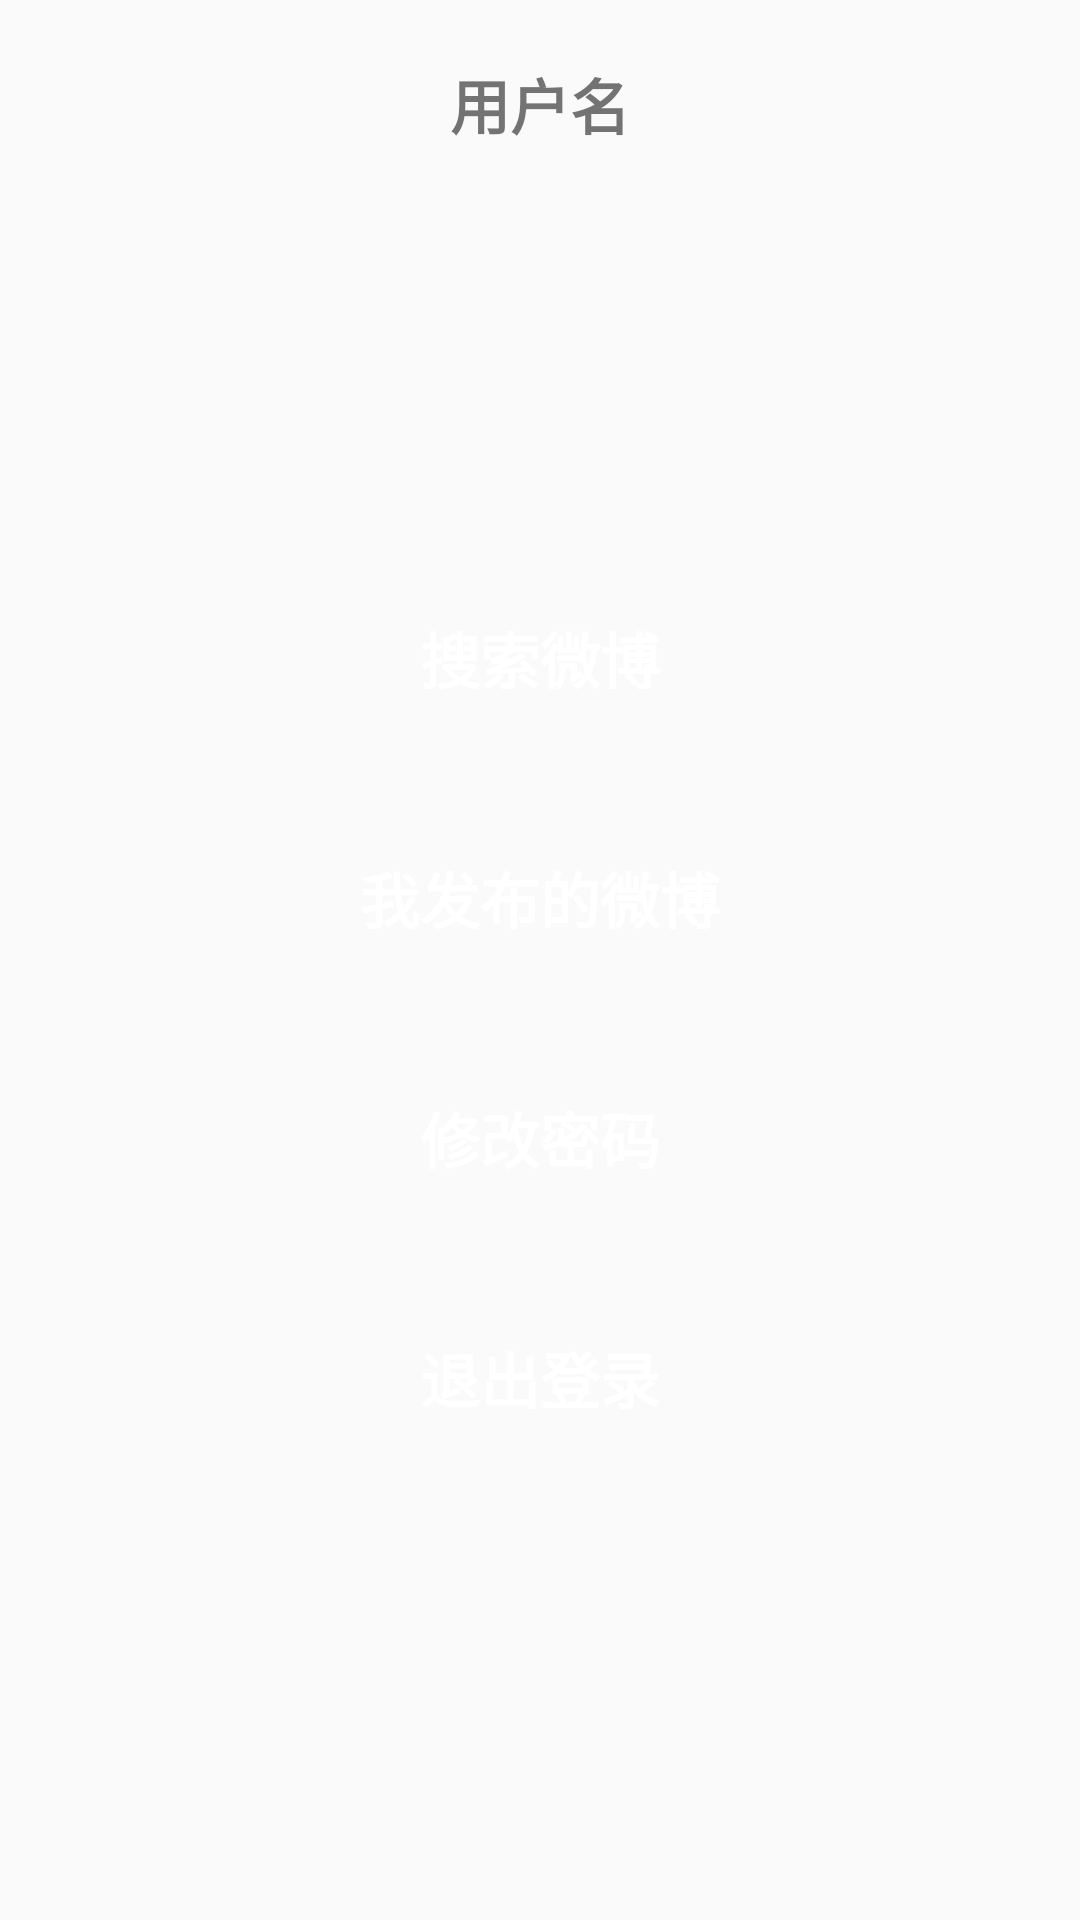

The Android layout XML behind this screen, and the referenced resources:
<!-- AndroidManifest.xml: application theme AppTheme -->
<!-- res/layout/fragment_video.xml -->
<?xml version="1.0" encoding="utf-8"?>
<RelativeLayout
    xmlns:android="http://schemas.android.com/apk/res/android"
    android:layout_width="match_parent"
    android:layout_height="match_parent"
    android:background="@drawable/icon_welcom">

    <TextView
        android:id="@+id/tv_title"
        android:layout_width="match_parent"
        android:layout_height="wrap_content"
        android:layout_marginTop="20dp"
        android:gravity="center"
        android:text="用户名"
        android:textSize="20sp"
        android:textStyle="bold"/>

    <TextView
        android:id="@+id/tv_search_weibo"
        android:layout_width="match_parent"
        android:layout_height="40dp"
        android:layout_below="@+id/tv_title"
        android:layout_marginLeft="56dp"
        android:layout_marginRight="56dp"
        android:layout_marginTop="150dp"
        android:background="@drawable/shape_blue_10dp"
        android:gravity="center"
        android:text="搜索微博"
        android:textColor="@color/white"
        android:textSize="20sp"
        android:textStyle="bold"/>

    <TextView
        android:id="@+id/tv_my_weibo"
        android:layout_width="match_parent"
        android:layout_height="40dp"
        android:layout_below="@+id/tv_search_weibo"
        android:layout_marginLeft="56dp"
        android:layout_marginRight="56dp"
        android:layout_marginTop="40dp"
        android:background="@drawable/shape_blue_10dp"
        android:gravity="center"
        android:text="我发布的微博"
        android:textColor="@color/white"
        android:textSize="20sp"
        android:textStyle="bold"/>

    <TextView
        android:id="@+id/tv_change_pwd"
        android:layout_width="match_parent"
        android:layout_height="40dp"
        android:layout_below="@+id/tv_my_weibo"
        android:layout_marginLeft="56dp"
        android:layout_marginRight="56dp"
        android:layout_marginTop="40dp"
        android:background="@drawable/shape_blue_10dp"
        android:gravity="center"
        android:text="修改密码"
        android:textColor="@color/white"
        android:textSize="20sp"
        android:textStyle="bold"/>

    <TextView
        android:id="@+id/tv_logout"
        android:layout_width="match_parent"
        android:layout_height="40dp"
        android:layout_below="@+id/tv_change_pwd"
        android:layout_marginLeft="56dp"
        android:layout_marginRight="56dp"
        android:layout_marginTop="40dp"
        android:background="@drawable/shape_blue_10dp"
        android:gravity="center"
        android:text="退出登录"
        android:textColor="@color/white"
        android:textSize="20sp"
        android:textStyle="bold"/>

</RelativeLayout>
<!-- resources referenced by this layout -->
<resources>
  <color name="white">#FFFFFF</color>
  <style name="AppTheme" parent="Theme.AppCompat.Light.NoActionBar">
          
          <item name="colorPrimary">@color/colorPrimary</item>
          <item name="colorPrimaryDark">@color/colorPrimaryDark</item>
          <item name="colorAccent">@color/colorAccent</item>
      </style>
  <color name="colorPrimary">#3F51B5</color>
  <color name="colorPrimaryDark">#303F9F</color>
  <color name="colorAccent">#FF4081</color>
</resources>
